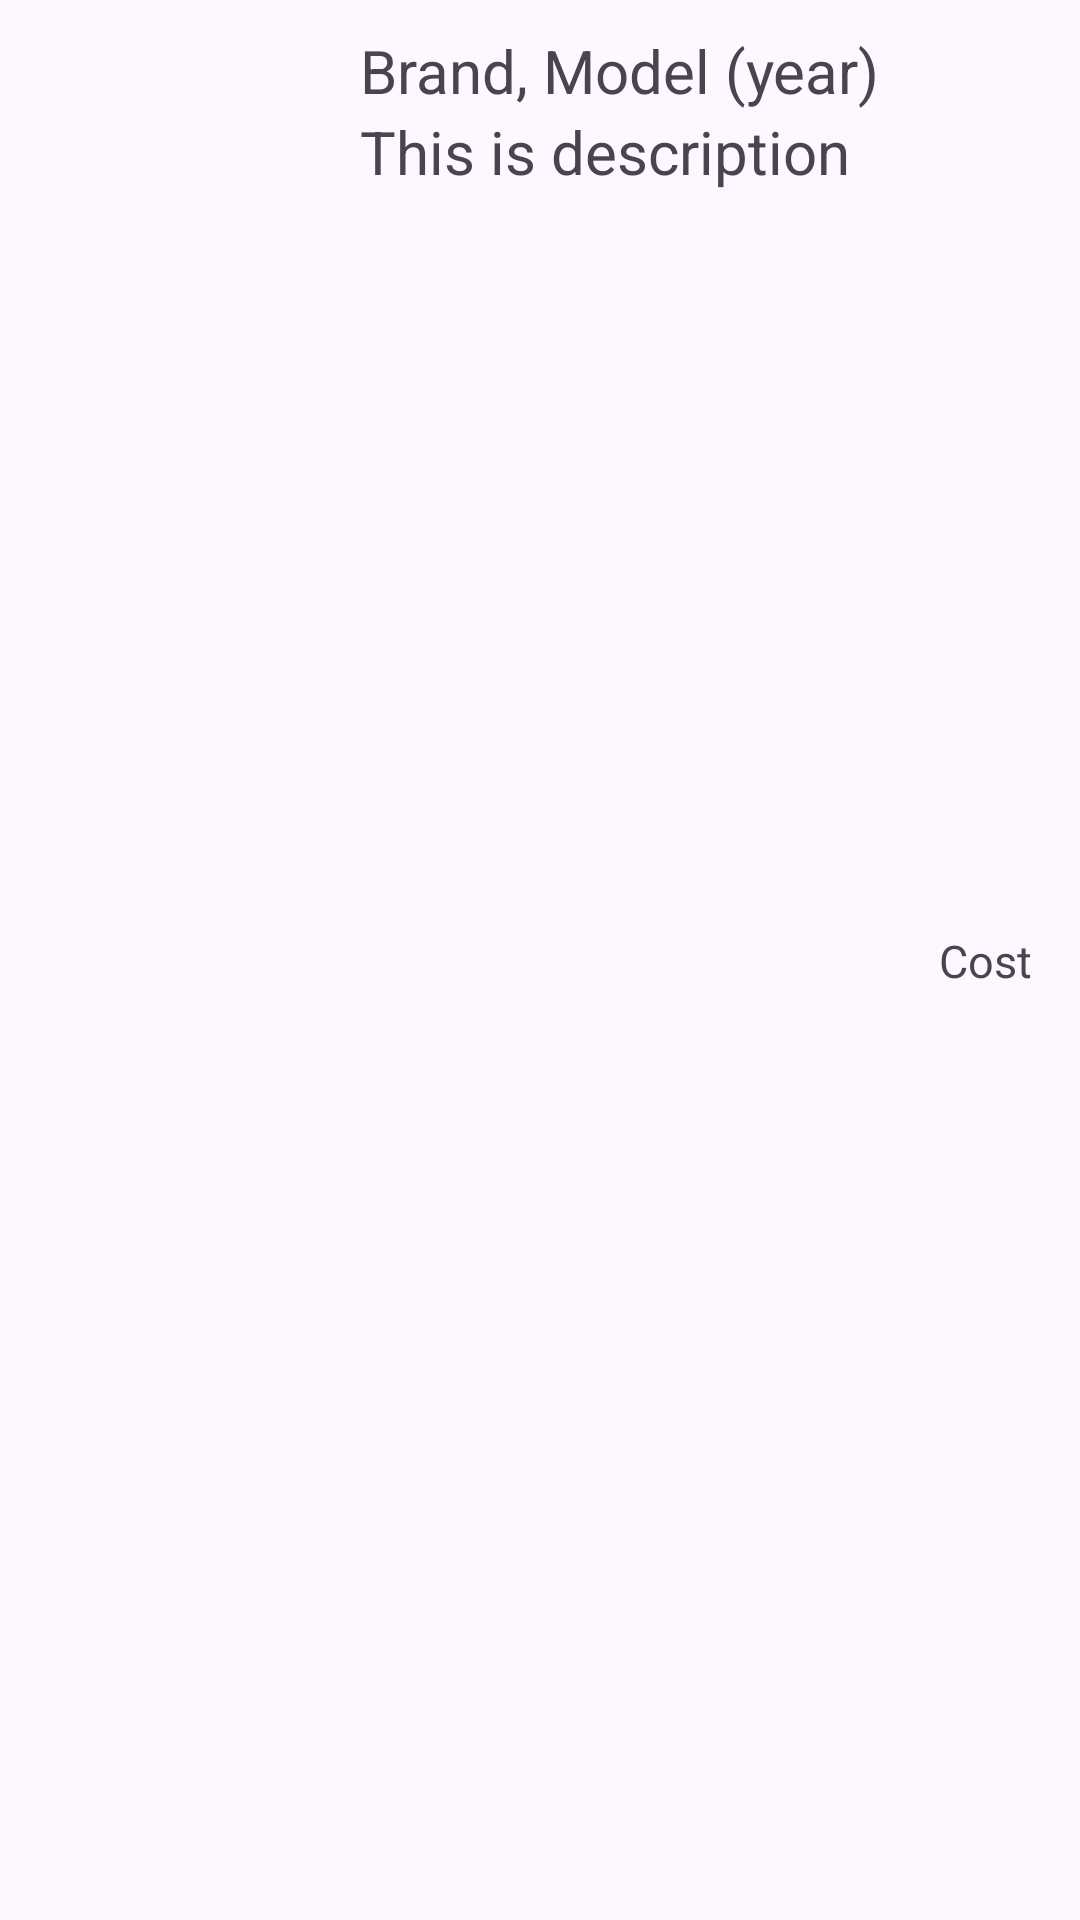

Layout XML and referenced resources for this Android screen:
<!-- AndroidManifest.xml: application theme Theme.AutoShopHWKotlinMobile -->
<!-- res/layout/activity_car_card.xml -->
<?xml version="1.0" encoding="utf-8"?>
<androidx.constraintlayout.widget.ConstraintLayout
    xmlns:android="http://schemas.android.com/apk/res/android"
    xmlns:app="http://schemas.android.com/apk/res-auto"
    xmlns:tools="http://schemas.android.com/tools"
    android:layout_width="match_parent"
    android:layout_height="wrap_content">

    <ImageView
        android:id="@+id/imageView"
        android:layout_width="100dp"
        android:layout_height="100dp"
        android:layout_margin="10dp"
        tools:srcCompat="@tools:sample/avatars"
        app:layout_constraintStart_toStartOf="parent"
        app:layout_constraintTop_toTopOf="parent" />

    <TextView
        android:id="@+id/field1"
        android:layout_width="0dp"
        android:layout_height="wrap_content"
        android:textSize="20sp"
        android:text="Brand, Model (year)"
        android:layout_marginStart="10dp"
        android:layout_marginEnd="10dp"
        app:layout_constraintStart_toEndOf="@id/imageView"
        app:layout_constraintTop_toTopOf="@id/imageView"
        app:layout_constraintEnd_toStartOf="@id/field3"
        app:layout_constraintBottom_toTopOf="@id/field2" />

    <TextView
        android:id="@+id/field2"
        android:layout_width="0dp"
        android:layout_height="wrap_content"
        android:textSize="20sp"
        android:text="This is description"
        android:layout_marginStart="10dp"
        android:layout_marginEnd="10dp"
        app:layout_constraintStart_toEndOf="@id/imageView"
        app:layout_constraintTop_toBottomOf="@id/field1"
        app:layout_constraintEnd_toStartOf="@id/field3" />

    <TextView
        android:id="@+id/field3"
        android:layout_width="wrap_content"
        android:layout_height="wrap_content"
        android:layout_marginEnd="16dp"
        android:text="Cost"
        android:textSize="15sp"
        app:layout_constraintEnd_toEndOf="parent"
        app:layout_constraintTop_toTopOf="parent"
        app:layout_constraintBottom_toBottomOf="parent" />

</androidx.constraintlayout.widget.ConstraintLayout>
<!-- resources referenced by this layout -->
<resources>
  <style name="Theme.AutoShopHWKotlinMobile" parent="Base.Theme.AutoShopHWKotlinMobile" />
  <style name="Base.Theme.AutoShopHWKotlinMobile" parent="Theme.Material3.DayNight.NoActionBar">
          
          
      </style>
</resources>
